Run: headless pygame with SDL's dummy video driver; simulated clock (each Clock.tick advances the game by its frame time, no real sleeping); random seed 0; keys injected as events and as key.get_pressed() state; mouse plan: one left click at the window centre at the start of phase 2, then a move to the lower-right quarter at the start of phase 3.
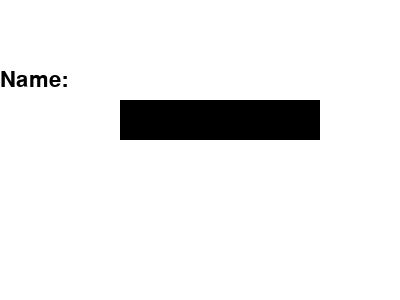
Frame 1 of 4 · flips 1–60 · no input
Frame 2 of 4 · flips 61–180 · clicked the window centre · tapped SPACE, RETURN · held RIGHT (→), D · screen unchanged from frame 1, image omitted
Frame 3 of 4 · flips 181–300 · moved the mouse to the lower-right quarter · held DOWN (↓), S · screen unchanged from frame 2, image omitted
Frame 4 of 4 · flips 301–420 · held LEFT (←), A, UP (↑), W · screen unchanged from frame 3, image omitted

The pygame program that drew these frames:

import pygame
import sys

# Initialize Pygame
pygame.init()

# Set up the screen
WIDTH, HEIGHT = 400, 300
screen = pygame.display.set_mode((WIDTH, HEIGHT))
pygame.display.set_caption("Input Box with Label")

# Colors
WHITE = (255, 255, 255)
BLACK = (0, 0, 0)
BLUE = (0, 0, 255)
GRAY = (200, 200, 200)

# Fonts
font = pygame.font.Font(None, 32)


def draw_text(surface, text, color, x, y, center=False):
    text_surface = font.render(text, True, color)
    text_rect = text_surface.get_rect(centery=(y))
    surface.blit(text_surface, text_rect)


class InputBox:
    def __init__(self, x, y, width, height, text=""):
        self.input_surface = pygame.Surface((width, height))
        self.rect = pygame.Rect(x, y, width, height)

        self.border_color = BLACK
        self.text = text
        self.font = pygame.font.Font(None, 32)
        self.active = False

    def handle_event(self, event):
        if event.type == pygame.MOUSEBUTTONDOWN:
            if self.rect.collidepoint(event.pos):
                self.active = not self.active
            else:
                self.active = False
            self.border_color = BLUE if self.active else BLACK
        if event.type == pygame.KEYDOWN:
            if self.active:
                if event.key == pygame.K_RETURN:
                    print(self.text)
                    self.text = ""
                elif event.key == pygame.K_BACKSPACE:
                    self.text = self.text[:-1]
                else:
                    self.text += event.unicode

    def update(self):
        width = max(200, self.font.size(self.text)[0] + 10)
        self.rect.w = width

    def draw(self, surface):
        self.input_surface.fill(BLACK)
        pygame.draw.rect(self.input_surface, self.border_color, self.rect, 1)
        surface.blit(self.input_surface, self.rect)


class Label:
    def __init__(self, text, x, y):
        self.text = text
        self.x = x
        self.y = y
        self.font = pygame.font.Font(None, 24)

    def draw(self, surface):
        draw_text(surface, self.text, BLACK, self.x, self.y)


# Input box
input_label = Label("Name:", 50, 80)
input_box = InputBox(120, 100, 200, 40)

# Main loop
running = True
while running:
    for event in pygame.event.get():
        if event.type == pygame.QUIT:
            running = False
        input_box.handle_event(event)

    screen.fill(WHITE)
    input_label.draw(screen)
    input_box.update()
    input_box.draw(screen)
    pygame.display.flip()

pygame.quit()
sys.exit()
